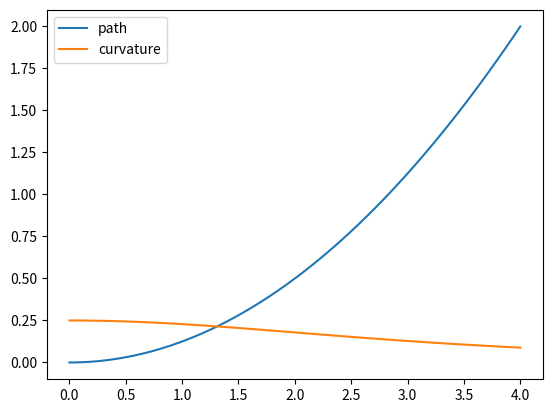

Generate this figure with matplotlib:
import numpy as np
from scipy.interpolate import CubicSpline
import matplotlib.pyplot as plt

def cubic_spline(x_i, y_i, heading_i, x_f, y_f, heading_f):
    '''
    Generates a cubic spline curve based on 2 points.

    Args:
        x_i (array): coordinates of the initial point
        x_f (array): coordinates of the final point
        theta_i (float): orientation at initial point
    
    Returns: []
        f (function): spline curve as a function of x
        k (function): curvature as a function of x
    '''
    path_x = [x_i, x_f]
    path_y = [y_i, y_f]
    cs = CubicSpline(path_x, path_y, bc_type=((1, heading_i), (1, heading_f)))
    t = np.linspace(0,1,len(path_x))
    print(t)

    a, b, c, d = cs.c

    def f(x):
        return a*x*x*x + b*x*x + c*x + d

    def df(x):
        return 3*a*x*x + 2*b*x + c

    def ddf(x):
        return 6*a*x + 2*b

    def k(x):
        radius = np.power(1 + np.power(df(x), 2), 3/2)/ddf(x)
        return 1/radius

    return f, k


x_i = 0
y_i = 0
x_f = 4
y_f = 2
heading_i = 0
heading_f = 1

f, k = cubic_spline(x_i, y_i, heading_i, x_f, y_f, heading_f)

x = np.linspace(x_i, x_f, 100)
y = f(x)
k = k(x)
plt.plot(x, y, label='path')
plt.plot(x, k, label='curvature')
plt.legend()
plt.show()


# V = 0.5 # constant linear speed V
# r = 0.05 # diameter of the wheel
# d = 0.2 # 1/2 the width of the robot

# def omegaL(x):
#     return (V/(2*np.pi*r))*(1 - d/R(x))

# def omegaR(x):
#     return (V/(2*np.pi*r))*(1 + d/R(x))
